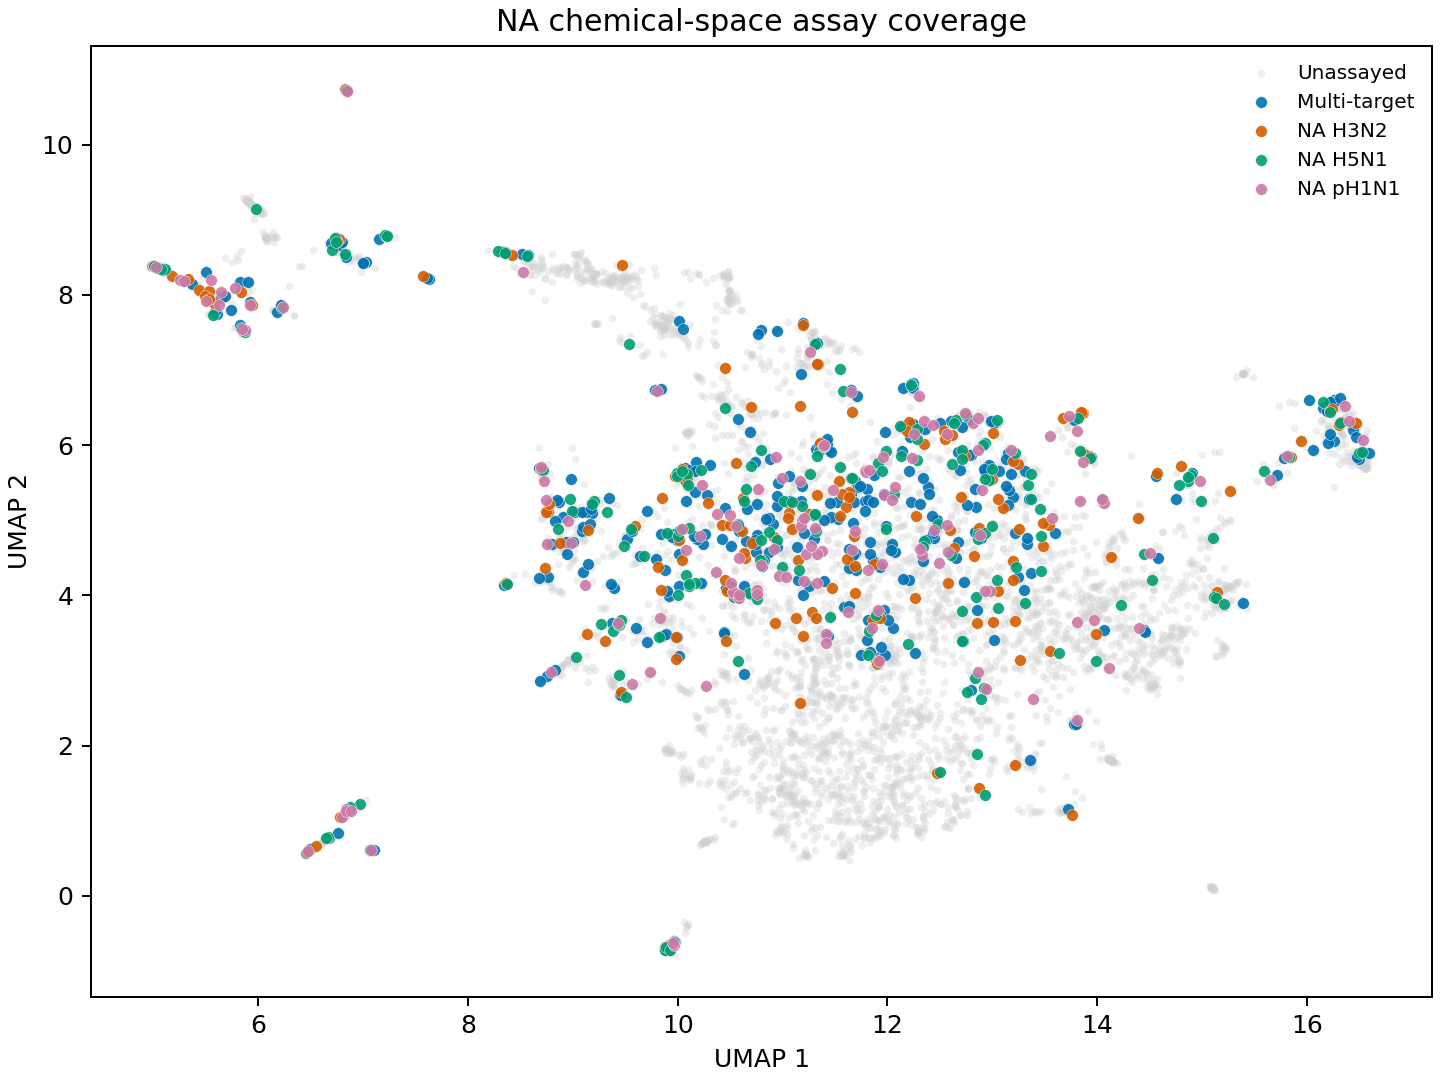

Data behind this chart, as committed beside it:
target_class, id, smiles, source, assayed_any, n_assays, n_assayed_targets, assayed_targets, assay_rounds, label_pkd_mean, label_pkd_max, label_pkd_min, murcko_scaffold, scaffold_type, scaffold_library_count, scaffold_assayed_count, umap_x, umap_y, assay_plot_group
na, Z9352686734, Cn1nc(Br)c(C[NH2+][C@H](CO)c2ccc(C(=O)[O…, Enamine, False, 0, 0, , , , , , c1ccc(C[NH2+]Cc2cn[nH]n2)cc1, murcko, 1, 0, 11.05, 3.855, Unassayed
na, Z8866082194, N[C@H]1C[C@@H](C(=O)N(Cc2ccccc2)[C@@H]2C…, Enamine, False, 0, 0, , , , , , O=C(C1CCCC1)N(Cc1ccccc1)[C@H]1CC[NH2+]C1, murcko, 1, 0, 10.31, 4.673, Unassayed
na, Z18356072, COC(=O)c1sc(N)c(C(=O)OC)c1CSc1n[nH]c(N)n…, Enamine, False, 0, 0, , , , , , c1nc(SCc2ccsc2)n[nH]1, murcko, 1, 0, 11.58, 0.5399, Unassayed
na, Z9241054837, O=C(c1cnc(Cl)[n-]1)N1C[C@@H](O)C[C@H](NC…, Enamine, False, 0, 0, , , , , , O=C(c1cnc[n-]1)N1CCC[C@H](NC(=O)[C@@]23C…, murcko, 1, 0, 12.03, 1.374, Unassayed
na, Z9402735312, C[C@@H](OC(=O)[C@@H]1CC2OC1[C@H](O)[C@H]…, Enamine, False, 0, 0, , , , , , O=C(OCc1cccc[nH+]1)[C@@H]1CC2CCC1O2, murcko, 1, 0, 9.855, 4.691, Unassayed
na, Z2044040104, C[N@H+]1CC[C@@H](Oc2ccc(CNC(=O)NCCF)cc2)…, Enamine, False, 0, 0, , , , , , c1ccc(OC2CC[NH2+]CC2)cc1, murcko, 2, 0, 11.07, 2.209, Unassayed
na, Z7255733044, [NH3+][C@@H]1C[C@@H](O)[C@H]1CC(=O)N1CCN…, Enamine, False, 0, 0, , , , , , O=C(CC1CCC1)N1CCCNCC1, murcko, 1, 0, 11.78, 0.963, Unassayed
na, Z5379185851, Cc1ccc(NS(=O)(=O)c2cccc(C(=O)N3CCC[NH2+]…, Enamine, False, 0, 0, , , , , , O=C(c1cccc(S(=O)(=O)Nc2cccc3cc[nH]c23)c1…, murcko, 1, 0, 12.81, 3.433, Unassayed
na, Z56761636, O=c1[nH]c([O-])c(C(c2c([O-])[nH]c(=O)[nH…, Enamine, False, 0, 0, , , , , , O=c1[nH]cc(C(c2c[nH]c(=O)[nH]c2=O)[C@@H]…, murcko, 1, 0, 16.23, 6.629, Unassayed
na, Z5210478367, N#Cc1cnn2c([O-])cc(CN[C@H](CCO)C3CCCCC3)…, Enamine, False, 0, 0, , , , , , c1cc2nc(CNCC3CCCCC3)ccn2n1, murcko, 1, 0, 12.99, 2.798, Unassayed
na, Z57461374, CCOc1cc([C@H]2C(C(=O)c3cc4ccccc4o3)=C([O…, Enamine, False, 0, 0, , , , , , O=C(C1=CC(=O)N(CC[NH+]2CCOCC2)[C@H]1c1cc…, murcko, 1, 0, 10.26, 2.27, Unassayed
na, Z9270850654, O=C(OCc1ccc(F)c(B(O)O)c1)[C@H]1CCCC[N@H+…, Enamine, False, 0, 0, , , , , , O=C(OCc1ccccc1)[C@H]1CCCC[NH2+]1, murcko, 2, 0, 10.5, 1.48, Unassayed
na, Z336481792, CC[NH+](CC)CCCN1C(=O)C([O-])=C(C(=O)c2c(…, Enamine, False, 0, 0, , , , , , O=C1C=C(C(=O)c2cc[nH]c2)[C@H](c2cccnc2)N…, murcko, 1, 0, 10.18, 2.378, Unassayed
na, Z4916211724, Cc1ncc(CO)c([C@H]2[NH2+][C@@H](C(=O)[O-]…, Enamine, False, 0, 0, , , , , , c1cc([C@H]2[NH2+]CCc3[nH]cnc32)ccn1, murcko, 1, 0, 11.72, 4.295, Unassayed
na, Z6956367171, C[C@@H](O)C[N@H+]1C[C@@]2(CN(C(=O)c3cc[n…, Enamine, False, 0, 0, , , , , , O=C(c1cc[nH]c(=O)c1)N1CCOC2(C[NH2+]C2)C1, murcko, 1, 0, 11.37, 1.533, Unassayed
na, Z4587692342, CC[C@H](N)C[N@@H+](C)C[C@H](O)c1cccc(O)c…, Enamine, False, 0, 0, , , , , , c1ccccc1, murcko, 224, 69, 10.07, 5.423, Unassayed
na, Z1757227902, CNC(=O)NCC(=O)N1CC[C@H](Oc2ccc[nH+]c2N(C…, Enamine, False, 0, 0, , , , , , c1c[nH+]cc(O[C@H]2CCNC2)c1, murcko, 1, 0, 11.74, 1.232, Unassayed
na, Z7255731761, [NH3+]Cc1cc(C(=O)N2CCNC[C@@H](O)C2)no1, Enamine, False, 0, 0, , , , , , O=C(c1ccon1)N1CCCNCC1, murcko, 1, 0, 11.96, 1.056, Unassayed
na, Z7158456691, C[C@H]1COCC[N@@H+]1CCOc1cccc(B(O)O)c1C=O, Enamine, False, 0, 0, , , , , , c1ccc(OCC[NH+]2CCOCC2)cc1, murcko, 3, 0, 9.944, 1.93, Unassayed
na, Z4185520948, CCc1cc(C(=O)NC[C@]23CCCN(C(=O)C[NH+](C)C…, Enamine, False, 0, 0, , , , , , O=C(NC[C@]12CCCN[C@H]1C2)c1ccn[nH]1, murcko, 1, 0, 11.83, 0.9057, Unassayed
na, Z5373911585, Cc1ccc(C(=O)[NH+]=C(N)N)cc1Oc1cc[nH+]cc1, Enamine, False, 0, 0, , , , , , c1ccc(Oc2cc[nH+]cc2)cc1, murcko, 1, 0, 11.29, 2.587, Unassayed
na, Z8185367231, Nc1nc(CCNC(=O)[C@@H]2CC[C@@H]3CCCC[N@@H+…, Enamine, False, 0, 0, , , , , , O=C(NCCc1cc(=O)[nH]cn1)[C@@H]1CC[C@@H]2C…, murcko, 1, 0, 11.52, 1.319, Unassayed
na, Z2044042826, C#C[C@@H](NC(=O)NCc1ccc(O[C@H]2CC[N@@H+]…, Enamine, False, 0, 0, , , , , , c1ccc(OC2CC[NH2+]CC2)cc1, murcko, 2, 0, 11.11, 2.166, Unassayed
na, Z3099175868, O=C(NCCc1ccc2c(c1)CCO2)N[C@@H]1C[C@@H](C…, Enamine, False, 0, 0, , , , , , O=C(NCCc1ccc2c(c1)CCO2)N[C@@H]1CCc2ccccc…, murcko, 1, 0, 11.31, 2.829, Unassayed
na, Z7573279542, Cn1cc[nH+]c1[C@H](NC(=O)Cn1cnc2c(=O)[nH]…, Enamine, False, 0, 0, , , , , , O=C(Cn1cnc2c(=O)[nH]cnc21)N[C@@H](c1[nH]…, murcko, 1, 0, 15.79, 5.883, Unassayed
na, Z104475610, OC[C@H]1O[C@@H](O[C@H]2O[C@H](CO)[C@@H](…, Enamine, False, 0, 0, , , , , , C1CC[C@@H](O[C@H]2CCCCO2)OC1, murcko, 1, 0, 8.663, 8.388, Unassayed
na, Z9720315160, Nc1[nH]nc(C(=O)NOCC[NH3+])c1-c1ccccc1, Enamine, False, 0, 0, , , , , , c1ccc(-c2cn[nH]c2)cc1, murcko, 2, 0, 11.82, 4.23, Unassayed
na, Z9571731138, O=C(OCc1cccc(B(O)O)c1)[C@H]1CCCC[N@H+]1C…, Enamine, False, 0, 0, , , , , , O=C(OCc1ccccc1)[C@H]1CCCC[NH2+]1, murcko, 2, 0, 10.4, 1.51, Unassayed
na, Z2767968059, NC(=O)[C@@H]1CC[C@H](C(=O)NC/C=C/CO)[N@@…, Enamine, False, 0, 0, , , , , , c1ccc(C[NH+]2CCCC2)cc1, murcko, 2, 0, 11.06, 1.413, Unassayed
na, Z5084941516, O=C(NCc1cc([O-])n2nccc2n1)N[C@H]1CCOc2cc…, Enamine, False, 0, 0, , , , , , O=C(NCc1ccn2nccc2n1)N[C@H]1CCOc2ccccc21, murcko, 1, 0, 11.19, 2.558, Unassayed
na, Z7158454378, C[N@@H+]1CCC[C@@H]1C(=O)N[C@H]1C[C@H](O)…, Enamine, False, 0, 0, , , , , , O=C(N[C@H]1CCCN(C(=O)c2ccnc3ccccc23)C1)[…, murcko, 1, 0, 11.92, 1.39, Unassayed
na, Z3686368056, C[C@@H]1COC[C@@](CO)(CNc2nc(C(F)(F)F)c3n…, Enamine, False, 0, 0, , , , , , c1nc2cnc(NCC3COCC[NH2+]3)nc2[n-]1, murcko, 1, 0, 10.74, 1.943, Unassayed
na, Z1537080948, Nc1ccc2c(N[C@H]3CCC[C@@H](O)C3)ncnc2[nH+…, Enamine, False, 0, 0, , , , , , c1c[nH+]c2ncnc(NC3CCCCC3)c2c1, murcko, 1, 0, 13.33, 1.707, Unassayed
na, Z9303534361, [NH3+][C@@H](Cc1ccc([O-])c(F)c1)C(=O)Nc1…, Enamine, False, 0, 0, , , , , , O=C(CCc1ccccc1)Nc1cccc2c1CCN2, murcko, 1, 0, 11.65, 2.61, Unassayed
na, Z2353363048, C[C@@H](NC(=O)N[C@H]1CCN([C@H](C(=O)[O-]…, Enamine, False, 0, 0, , , , , , O=C(NCc1ccccc1)N[C@H]1CCN(Cc2ccccc2)C1=O, murcko, 1, 0, 10.87, 2.92, Unassayed
na, Z8717028730, C=C(Nc1cc(S(N)(=O)=O)ccc1O)C1=C([O-])C=C…, Enamine, False, 0, 0, , , , , , C=C(Nc1ccccc1)C1=CC=C2Oc3ccccc3C2C1=O, murcko, 2, 0, 11.51, 3.281, Unassayed
na, Z4327991867, COc1cc(CNC(=O)NCCCC(=O)[O-])cc(Br)c1OC, Enamine, False, 0, 0, , , , , , c1ccccc1, murcko, 224, 69, 11.12, 3.26, Unassayed
na, Z8791071473, C[C@H]1C[C@@H](N(C)C(=O)c2cc3nc([O-])cc(…, Enamine, False, 0, 0, , , , , , O=C(NC1CC[NH2+]CC1)c1cc2ncccn2n1, murcko, 1, 0, 10.36, 0.7834, Unassayed
na, Z1098335451, Cc1cc(B(O)O)ccc1OCC[NH+]1CCOCC1, Enamine, False, 0, 0, , , , , , c1ccc(OCC[NH+]2CCOCC2)cc1, murcko, 3, 0, 10.21, 1.792, Unassayed
na, Z7309674980, O=Cc1cc(OCC[N@H+]2C[C@H]3CC[C@@H](C2)O3)…, Enamine, False, 0, 0, , , , , , c1ccc(OCC[N@H+]2C[C@H]3CC[C@@H](C2)O3)cc…, murcko, 1, 0, 10.05, 1.886, Unassayed
na, Z8308734881, Nc1[nH]c(=O)[nH]c(=O)c1C(=O)C[N@@H+]1CCC…, Enamine, False, 0, 0, , , , , , O=C(C[N@@H+]1CCC[C@H](OC2C[NH2+]C2)C1)c1…, murcko, 1, 0, 15.4, 6.947, Unassayed
na, Z8623889308, O=S(=O)(c1cnc[nH]1)N1CC[C@@H]2C[C@]2(B(O…, Enamine, False, 0, 0, , , , , , O=S(=O)(c1cnc[nH]1)N1CC[C@@H]2CC2C1, murcko, 1, 0, 12.29, 1.705, Unassayed
na, Z2798415226, C[C@@H](NC(=O)N[C@H]1C[C@H](C(=O)[O-])C1…, Enamine, False, 0, 0, , , , , , O=C(NCc1ccccc1)NC1CCC1, murcko, 2, 0, 11.32, 2.841, Unassayed
na, Z8450101735, Cc1nc(CC(=O)N2C[C@H](O)C[C@H]2CNC(=O)[C@…, Enamine, False, 0, 0, , , , , , O=C(Cc1nc[nH]n1)N1CCC[C@H]1CNC(=O)[C@@]1…, murcko, 1, 0, 11.62, 1.401, Unassayed
na, Z9165788169, COC(=O)c1cc(B(O)O)cc(C(=O)OC[C@@H](C)[NH…, Enamine, False, 0, 0, , , , , , c1ccccc1, murcko, 224, 69, 10.22, 1.758, Unassayed
na, Z1748171175, COC(=O)C(C)(C)[NH+]1CCN(C(=O)C[C@H](NC(N…, Enamine, False, 0, 0, , , , , , O=C(CCc1cccs1)N1CC[NH2+]CC1, murcko, 2, 0, 10.6, 2.083, Unassayed
na, Z8435289732, O=C(C[C@@H](O)c1nc2ccccc2[nH]1)N[C@H]1CO…, Enamine, False, 0, 0, , , , , , O=C(CCc1nc2ccccc2[nH]1)N[C@H]1COCc2ccc[n…, murcko, 1, 0, 12.64, 2.347, Unassayed
na, Z9720316299, Cn1cc[nH+]c1SCC(=O)NCC(=O)N[C@@H](Cc1ccc…, Enamine, False, 0, 0, , , , , , O=C(CNC(=O)CSc1[nH]cc[nH+]1)NCCc1ccccc1, murcko, 1, 0, 9.823, 3.615, Unassayed
na, Z2068881552, CNS(=O)(=O)NCc1cccc(C[N@@H+]2CCC[C@@H](C…, Enamine, False, 0, 0, , , , , , c1ccc(C[NH+]2CCCCC2)cc1, murcko, 3, 0, 10.83, 1.296, Unassayed
na, Z7158514106, CC(C)c1cccc(COc2ccc(B(O)O)c(C=O)c2)[nH+]…, Enamine, False, 0, 0, , , , , , c1ccc(OCc2cccc[nH+]2)cc1, murcko, 2, 0, 9.926, 1.917, Unassayed
na, Z2382692627, CNC(=O)C[C@@]1(O)CCCN(S(=O)(=O)CC[NH+]2C…, Enamine, False, 0, 0, , , , , , O=S(=O)(CC[NH+]1CCCC1)N1CCCCC1, murcko, 1, 0, 11.72, 0.7973, Unassayed
na, Z5027903403, Nc1nc2nc(C[N@H+]3C[C@@H](O)C[C@H]3c3ccc(…, Enamine, False, 0, 0, , , , , , c1ccc([C@@H]2CCC[N@@H+]2Cc2ccn3ncnc3n2)c…, murcko, 1, 0, 10.25, 0.7236, Unassayed
na, Z9127217645, O=C1N[C@]2(CO1)C[C@H](C(=O)N1CCc3n[nH]c(…, Enamine, False, 0, 0, , , , , , O=C1N[C@]2(CO1)C[C@H](C(=O)N1CCc3c[nH]nc…, murcko, 1, 0, 12.36, 0.9644, Unassayed
na, Z2306731191, Nc1nc2c(nc(Br)n2[C@@H]2O[C@H](CO)[C@@H](…, Enamine, False, 0, 0, , , , , , O=c1[nH]cnc2c1ncn2[C@H]1CCCO1, murcko, 6, 0, 16.33, 6.137, Unassayed
na, Z56765873, CC1(C)N(c2ccc(S(=O)(=O)[O-])cc2[N+](=O)[…, Enamine, False, 0, 0, , , , , , C1=[NH+]CN(c2ccccc2)N1Cc1ccccc1, murcko, 1, 0, 12.43, 3.529, Unassayed
na, Z2721348329, Cc1[nH+]cc(S(=O)(=O)N2CCc3[nH]c4ccc(C(=O…, Enamine, False, 0, 0, , , , , , O=S(=O)(c1c[nH+]c[nH]1)N1CCc2[nH]c3ccccc…, murcko, 1, 0, 12.22, 1.866, Unassayed
na, Z5630888006, C[NH+](C)CCOc1ccc(CCNC(=O)c2n[nH]c3c2CNC…, Enamine, False, 0, 0, , , , , , O=C(NCCc1ccccc1)c1n[nH]c2c1CNC2, murcko, 1, 0, 11.02, 3.359, Unassayed
na, Z2353345556, COc1ccc(CNC(=O)N[C@H]2CC[C@@H](C(=O)[O-]…, Enamine, False, 0, 0, , , , , , O=C(NCc1ccccc1)NC1CCCCC1, murcko, 3, 0, 11.49, 2.645, Unassayed
na, Z5435122294, C[C@@H](O)C[N@H+]1CCCN(C(=O)Cn2cnc3c(=O)…, Enamine, False, 0, 0, , , , , , O=C(Cn1cnc2c(=O)[nH]cnc21)N1CCC[NH2+]CC1, murcko, 1, 0, 15.77, 5.83, Unassayed
na, Z2792311267, Cc1cc(N/N=C2/CC[C@@H]3CNc4cccc2c43)[nH+]…, Enamine, False, 0, 0, , , , , , c1cc2c3c(c1)/C(=N\Nc1ccnc[nH+]1)CC[C@@H]…, murcko, 1, 0, 13.71, 1.603, Unassayed
... 5,253 more rows
